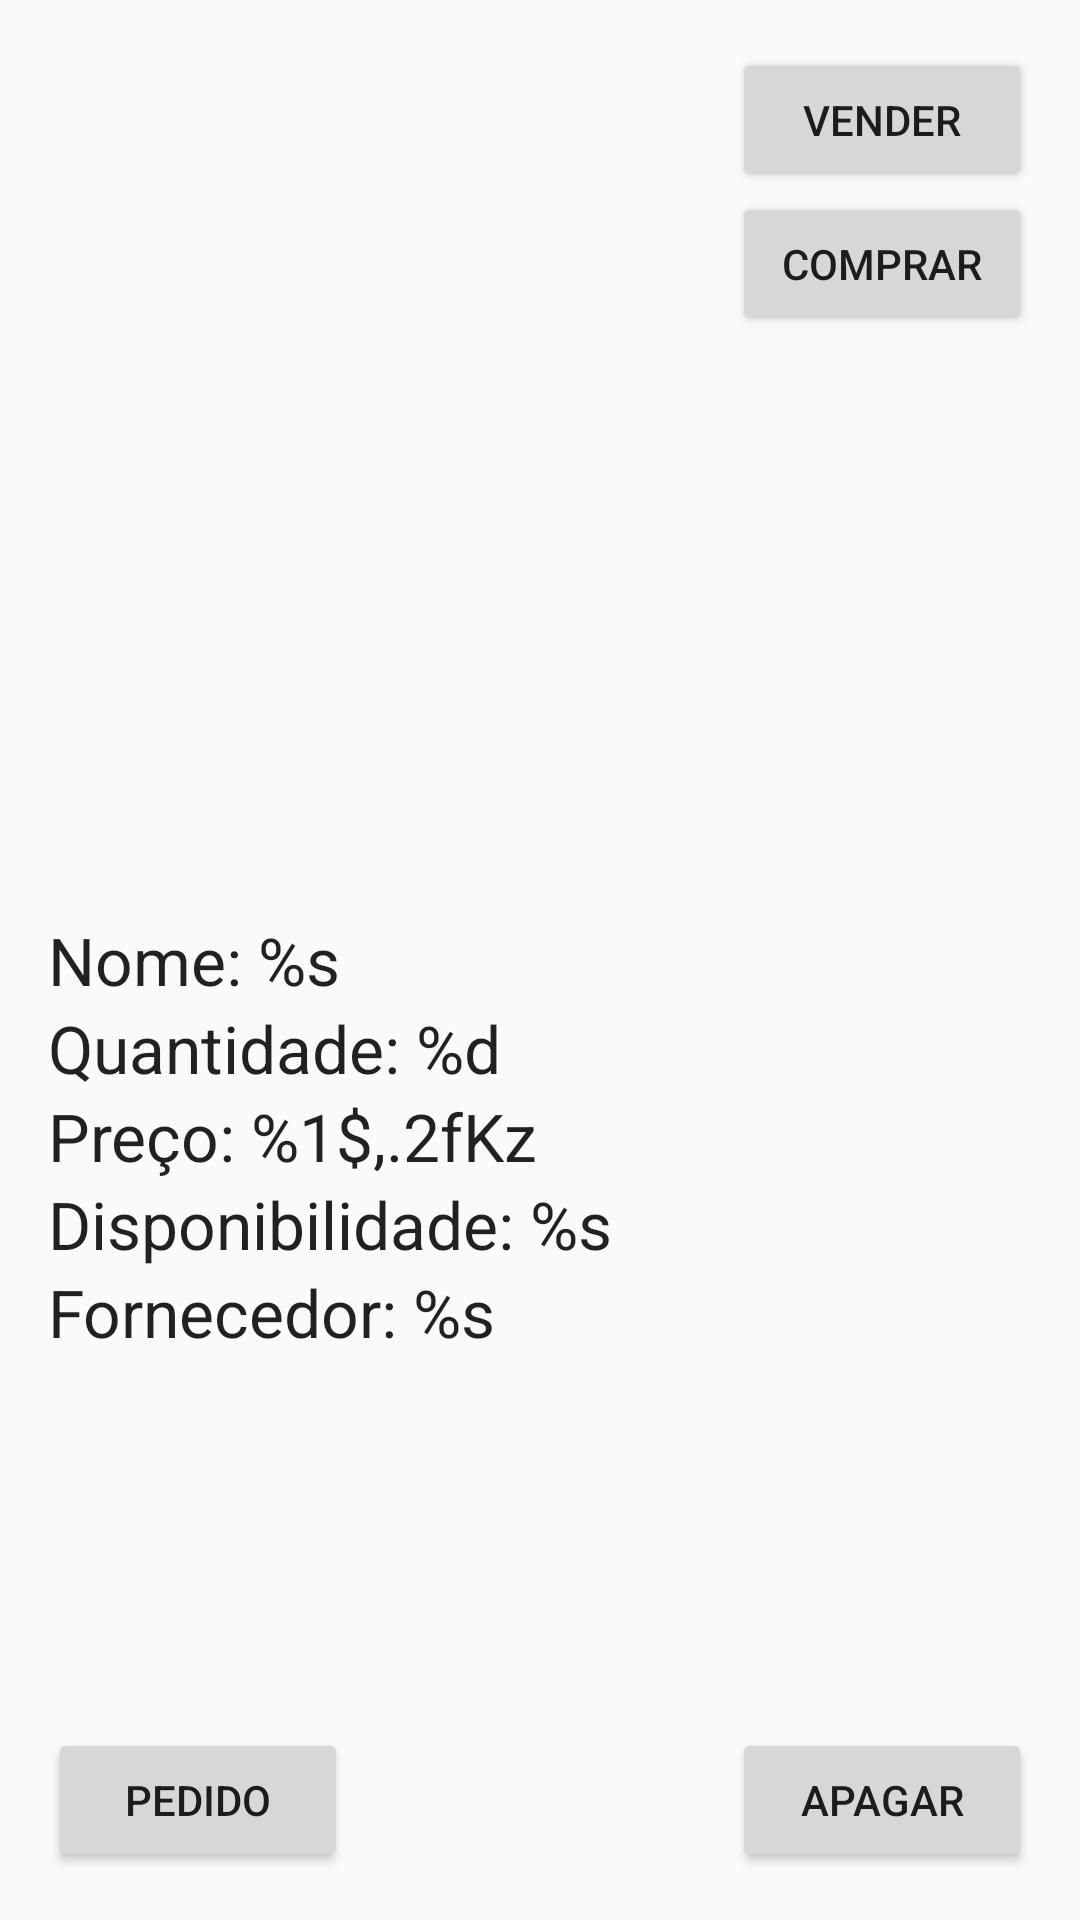

Layout XML and referenced resources for this Android screen:
<!-- AndroidManifest.xml: application theme AppTheme -->
<!-- res/layout/activity_detail.xml -->
<?xml version="1.0" encoding="utf-8"?>
<RelativeLayout xmlns:android="http://schemas.android.com/apk/res/android"
    xmlns:tools="http://schemas.android.com/tools"
    android:layout_width="match_parent"
    android:layout_height="match_parent"
    android:paddingBottom="@dimen/activity_vertical_margin"
    android:paddingLeft="@dimen/activity_horizontal_margin"
    android:paddingRight="@dimen/activity_horizontal_margin"
    android:paddingTop="@dimen/activity_vertical_margin"
    tools:context="com.example.guilhermino.inventoryapp.DetailActivity">

    <ImageView
        android:layout_width="@dimen/image"
        android:layout_height="@dimen/image"
        android:id="@+id/imageView"
        android:layout_alignParentTop="true"
        android:layout_alignParentStart="true"/>

    <Button
        android:layout_width="@dimen/button"
        android:layout_height="wrap_content"
        android:text="@string/sale"
        android:id="@+id/sale_button"
        android:onClick="sale"
        android:layout_alignTop="@+id/imageView"
        android:layout_alignStart="@+id/shipment_button" />

    <Button
        android:layout_width="@dimen/button"
        android:layout_height="wrap_content"
        android:text="@string/shipment"
        android:onClick="shipment"
        android:id="@+id/shipment_button"
        android:layout_below="@+id/sale_button"
        android:layout_alignStart="@+id/delete_button" />

    <Button
        android:layout_width="@dimen/button"
        android:layout_height="wrap_content"
        android:text="@string/order"
        android:onClick="order"
        android:id="@+id/order_button"
        android:layout_alignParentBottom="true"
        android:layout_alignParentStart="true" />

    <Button
        android:layout_width="@dimen/button"
        android:layout_height="wrap_content"
        android:text="@string/delete"
        android:onClick="delete"
        android:id="@+id/delete_button"
        android:layout_alignParentBottom="true"
        android:layout_alignParentEnd="true" />

    <TextView
        style="@style/textStyle"
        android:text="@string/name"
        android:id="@+id/name_text_view"
        android:layout_centerVertical="true"/>

    <TextView
        style="@style/textStyle"
        android:text="@string/quantity"
        android:id="@+id/quantity_text_view"
        android:layout_below="@+id/name_text_view" />

    <TextView
        style="@style/textStyle"
        android:text="@string/price"
        android:id="@+id/price_text_view"
        android:layout_below="@+id/quantity_text_view"/>

    <TextView
        style="@style/textStyle"
        android:text="@string/availability"
        android:id="@+id/available_text_view"
        android:layout_below="@+id/price_text_view"/>

    <TextView
        style="@style/textStyle"
        android:text="@string/supplier"
        android:id="@+id/supplier_text_view"
        android:layout_below="@+id/available_text_view"/>

</RelativeLayout>
<!-- resources referenced by this layout -->
<resources>
  <dimen name="activity_horizontal_margin">16dp</dimen>
  <dimen name="activity_vertical_margin">16dp</dimen>
  <dimen name="button">100dp</dimen>
  <dimen name="image">200dp</dimen>
  <string name="availability">Disponibilidade: %s</string>
  <string name="delete">Apagar</string>
  <string name="name">Nome: %s</string>
  <string name="order">Pedido</string>
  <string name="price">Preço: "%1$,.2f" Kz</string>
  <string name="quantity">Quantidade: %d</string>
  <string name="sale">Vender</string>
  <string name="shipment">Comprar</string>
  <string name="supplier">Fornecedor: %s</string>
  <style name="textStyle" parent="@android:style/TextAppearance.Large">
          <item name="android:layout_width">wrap_content</item>
          <item name="android:layout_height">wrap_content</item>
          <item name="android:layout_alignParentStart">true</item>
      </style>
  <style name="AppTheme" parent="Theme.AppCompat.Light.DarkActionBar">
          
          <item name="colorPrimary">@color/colorPrimary</item>
          <item name="colorPrimaryDark">@color/colorPrimaryDark</item>
          <item name="colorAccent">@color/colorAccent</item>
      </style>
  <!-- not gathered from this repository: default colours our renderer supplied (Android Studio template values) -->
  <color name="colorPrimary">#FF6200EE</color>
  <color name="colorPrimaryDark">#FF3700B3</color>
  <color name="colorAccent">#FF03DAC5</color>
</resources>
